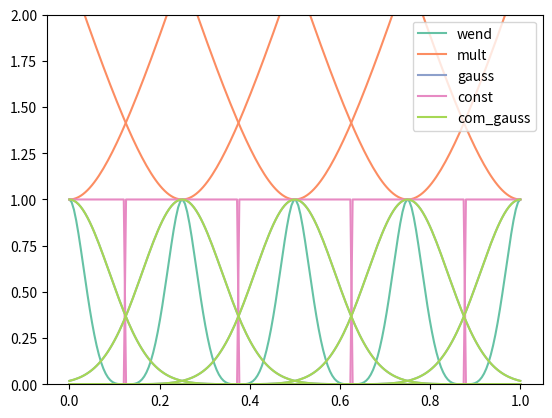

The matplotlib source for this figure:
import numpy as np
import sys
from matplotlib import pyplot as plt

# Basis and weight functions

class RBF:
    def __init__(self,
                 shape,
                 points):
        self.shape = shape / (points[1] - points[0])
        self.points = points
        self.compact = False
    def limits(self,
               i):
        return [self.points[0], self.points[-1]]

class Compact_RBF(RBF):
    def __init__(self,
                 shape,
                 points,
                 max_distance):
        RBF.__init__(self,
                     shape,
                     points)
        self.max_distance = max_distance
        self.compact = True
        self.limit = np.zeros((len(self.points), 2), dtype=float)
        for i, point in enumerate(self.points):
            self.limit[i, 0] = np.amax([0., self.points[i] - self.max_distance / self.shape])
            self.limit[i, 1] = np.amin([self.points[-1], self.points[i] + self.max_distance / self.shape])
            
    def limits(self,
               i):
        return self.limit[i, :]
        
class Multiquadric(RBF):
    def __init__(self,
                 shape,
                 points):
        RBF.__init__(self,
                     shape,
                     points)

    def val(self,
            i,
            x):
        d = x - self.points[i]
        return np.sqrt(1 + np.power(d * self.shape, 2))
    def dval(self,
             i,
             x):
        d = x - self.points[i]
        return np.power(self.shape, 2) * d / np.sqrt(1 + np.power(d * self.shape, 2))

class SUPG_Gaussian(Compact_RBF):
    def __init__(self,
                 shape,
                 points,
                 sigma_t):
        Compact_RBF.__init__(self,
                             shape,
                             points,
                             3.)
        self.compact_gaussian = Compact_Gaussian(shape,
                                                 points,
                                                 3.)
        self.sigma_t = sigma_t
        
    def val(self,
            i,
            x):
        return self.compact_gaussian.val(i,
                                         x) + self.compact_gaussian.dval(i,
                                                                         x) / self.sigma_t
    def dval(self,
             i,
             x):
        return self.compact_gaussian.dval(i,
                                          x) + self.compact_gaussian.ddval(i,
                                                                           x) / self.sigma_t
class Compact_Gaussian(Compact_RBF):
    def __init__(self,
                 shape,
                 points):
        Compact_RBF.__init__(self,
                             shape,
                             points,
                             3.)
    
    def val(self,
            i,
            x):
        d = x - self.points[i]
        if np.abs(d * self.shape) < self.max_distance:
            return np.exp(-np.power(d * self.shape, 2))
        else:
            return 0.
        
    def dval(self,
             i,
             x):
        d = x - self.points[i]
        if np.abs(d * self.shape) < self.max_distance:
            return -2 * np.power(self.shape, 2) * d * np.exp(-np.power(d * self.shape, 2))
        else:
            return 0.
    def ddval(self,
              i,
              x):
        d = x - self.points[i]
        if np.abs(d * self.shape) < self.max_distance:
            return 2. * np.exp(2) * np.power(self.shape, 2) * (2. * exp(2) * np.power(d, 2) - 1) * np.exp(-np.power(d * self.shape, 2))
        
class Gaussian(RBF):
    def __init__(self,
                 shape,
                 points):
        RBF.__init__(self,
                     shape,
                     points)
    def val(self,
            i,
            x):
        d = x - self.points[i]
        return np.exp(-np.power(d * self.shape, 2))
    def dval(self,
             i,
             x):
        d = x - self.points[i]
        return -2 * np.power(self.shape, 2) * d * np.exp(-np.power(d * self.shape, 2))

class Wendland(Compact_RBF):
    def __init__(self,
                 shape,
                 points):
        Compact_RBF.__init__(self,
                             shape,
                             points,
                             1.)
        
    def val(self,
            i,
            x):
        d = np.abs(x - self.points[i]) * self.shape
        if d < 1:
            return np.power(1 - d, 4) * (1 + 4 * d)
        else:
            return 0.
        
    def dval(self,
             i,
             x):
        d = np.abs(x - self.points[i]) * self.shape
        if d < 1:
            return 20 * self.shape * d * np.power(d - 1, 3)
        else:
            return 0.

class Constant(Compact_RBF):
    def __init__(self,
                 shape,
                 points):
        Compact_RBF.__init__(self,
                             shape,
                             points,
                             1.)
        
    def val(self,
            i,
            x):
        d = np.abs(x - self.points[i]) * self.shape
        if d < 1:
            return 1.
        else:
            return 0.
        
    def dval(self,
             i,
             x):
        d = np.abs(x - self.points[i]) * self.shape
        if d < 1:
            return 0.
        else:
            return 0.

if __name__ == '__main__':
    points = np.linspace(0, 1, 5)
    shape = 2.0
    funcs = [Wendland(shape,
                      points),
             Multiquadric(shape,
                          points),
             Gaussian(shape,
                      points),
             Constant(shape,
                      points),
             Compact_Gaussian(shape,
                              points)]
    desc = ["wend", "mult", "gauss", "const", "com_gauss"]
    col = ['#66c2a5','#fc8d62','#8da0cb','#e78ac3','#a6d854']
    plot_points = np.linspace(0, 1, 200)
    plt.figure()
    plt.ylim(0, 2)
    for i, func in enumerate(funcs):
        for j, point in enumerate(points):
            vals = np.array([func.val(j, x) for x in plot_points])
            if j == 0:
                plt.plot(plot_points, vals, color=col[i], label=desc[i])
            else:
                plt.plot(plot_points, vals, color=col[i])
    plt.legend()
    plt.show()
